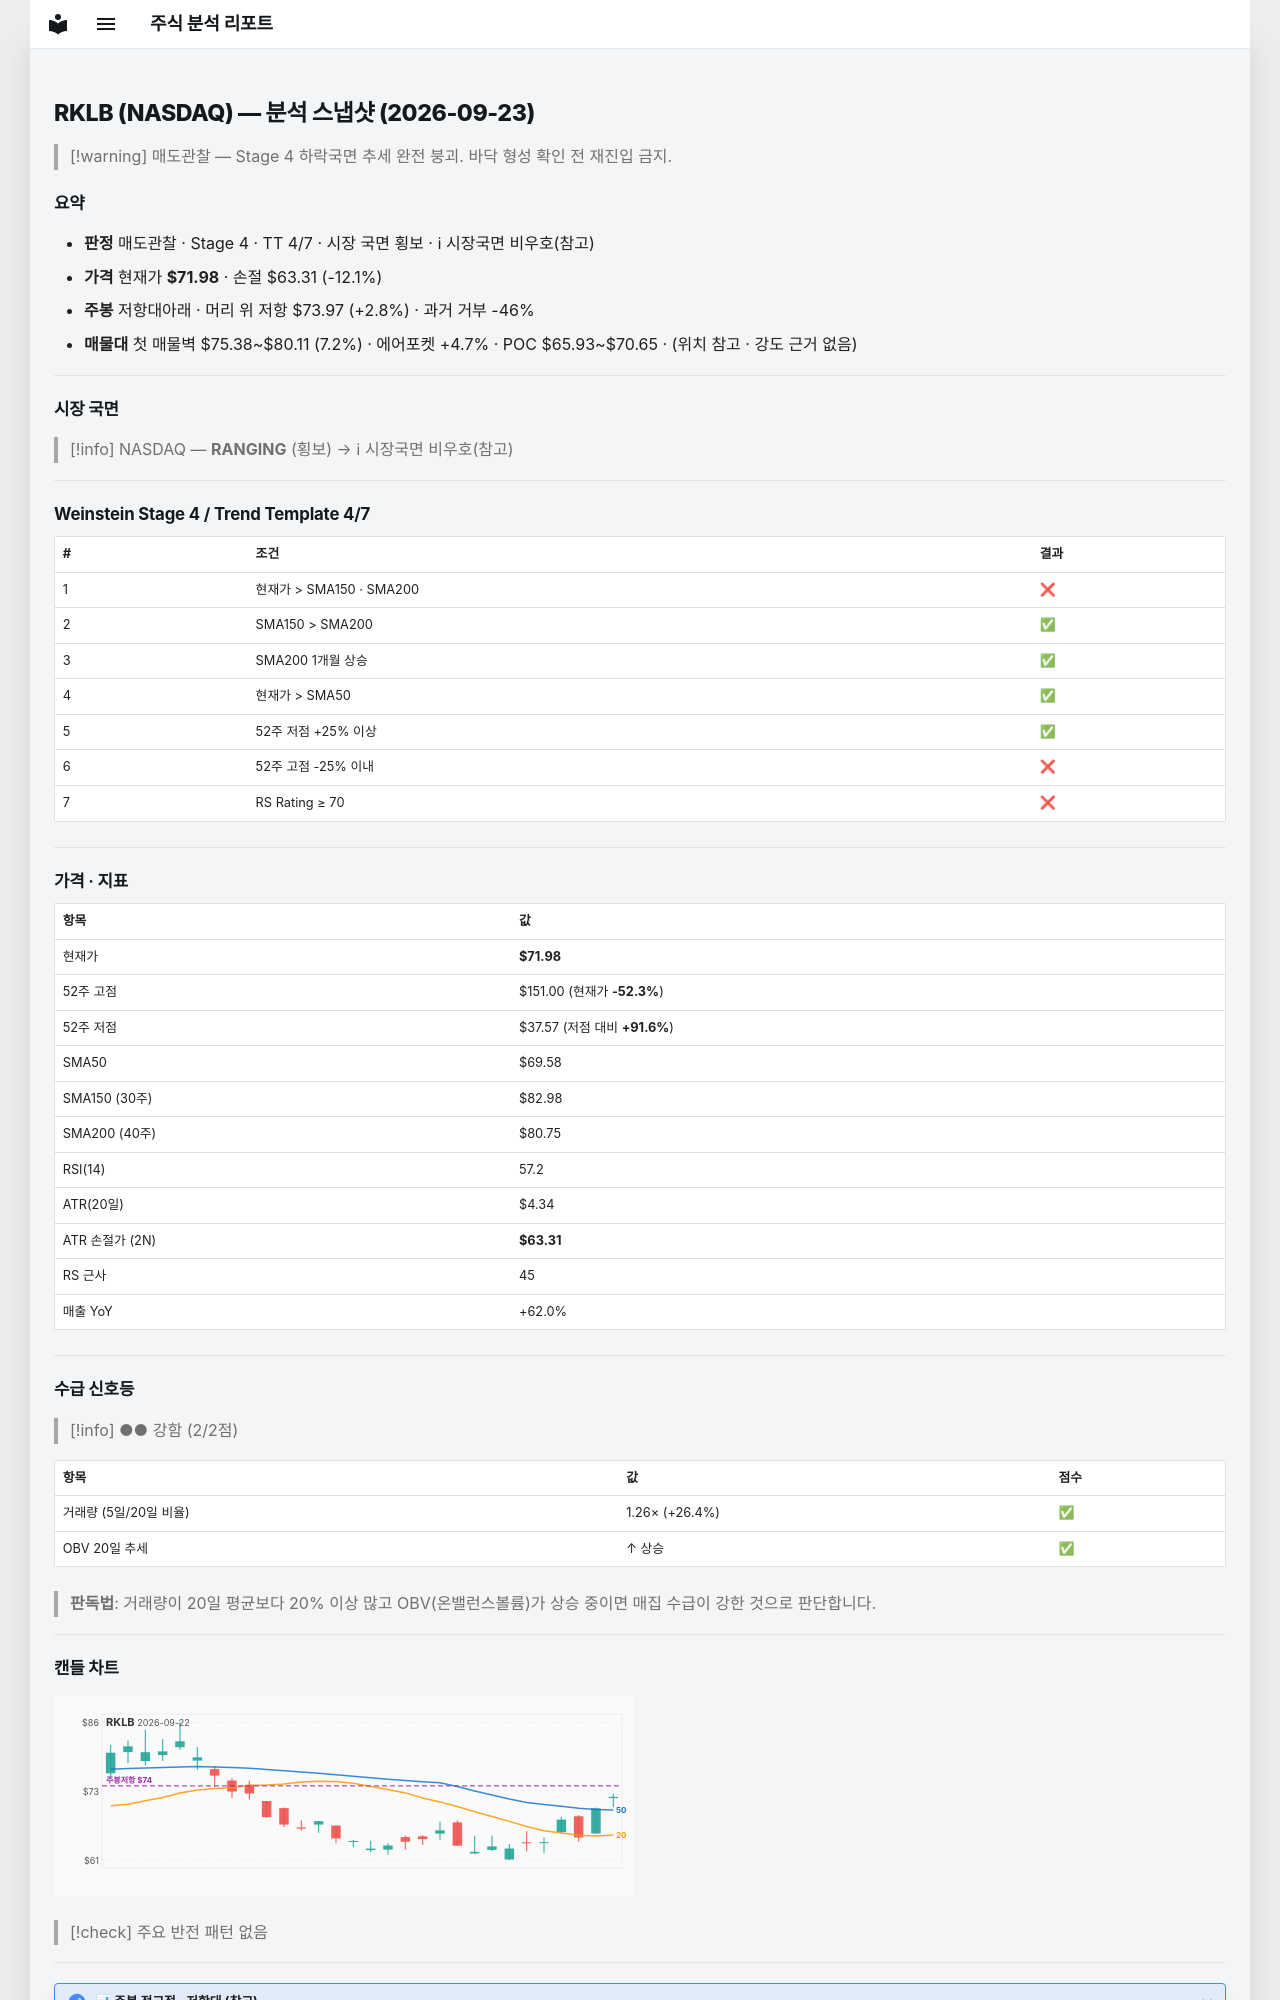

repository: soloandco/stock-reports · page: snapshots/RKLB-2026-09-23/index.html · generator: mkdocs

---
type: analysis-snapshot
title: RKLB 분석 스냅샷
ticker: RKLB
market: NASDAQ
created: 2026-09-23
updated: 2026-09-23
bar-date: 2026-09-22
verdict: 매도관찰
real-rr: 0.23
sma50-gap-pct: 3.5
weekly-position: 저항대아래
weekly-overhead-price: 73.97
weekly-overhead-pct: 2.8
stage: 4
trend-template-score: 4
tt-max: 7
price: 71.9800033569336
stop-price: 63.305716679116834
market-regime: RANGING
supply-demand-score: 2/2
supply-demand-label: 강함
status: tracking
tags:
  - stock-agent
  - watchlist
  - RKLB
  - analysis
related:
  - "[[analysis-template]]"
---

# RKLB (NASDAQ) — 분석 스냅샷 (2026-09-23)

> [!warning] 매도관찰 — Stage 4 하락국면
> 추세 완전 붕괴. 바닥 형성 확인 전 재진입 금지.

## 요약

- **판정** 매도관찰 · Stage 4 · TT 4/7 · 시장 국면 횡보 · ℹ 시장국면 비우호(참고)
- **가격** 현재가 **$71.98** · 손절 $63.31 (-12.1%)
- **주봉** 저항대아래 · 머리 위 저항 $73.97 (+2.8%) · 과거 거부 -46%
- **매물대** 첫 매물벽 $75.38~$80.11 (7.2%) · 에어포켓 +4.7% · POC $65.93~$70.65 · (위치 참고 · 강도 근거 없음)

---

## 시장 국면

> [!info] NASDAQ — **RANGING** (횡보) → ℹ 시장국면 비우호(참고)

---

## Weinstein Stage 4 / Trend Template 4/7

| # | 조건 | 결과 |
|---|------|------|
| 1 | 현재가 > SMA150 · SMA200 | ❌ |
| 2 | SMA150 > SMA200 | ✅ |
| 3 | SMA200 1개월 상승 | ✅ |
| 4 | 현재가 > SMA50 | ✅ |
| 5 | 52주 저점 +25% 이상 | ✅ |
| 6 | 52주 고점 -25% 이내 | ❌ |
| 7 | RS Rating ≥ 70 | ❌ |

---

## 가격 · 지표

| 항목 | 값 |
|------|---|
| 현재가 | **$71.98** |
| 52주 고점 | $151.00 (현재가 **-52.3%**) |
| 52주 저점 | $37.57 (저점 대비 **+91.6%**) |
| SMA50 | $69.58 |
| SMA150 (30주) | $82.98 |
| SMA200 (40주) | $80.75 |
| RSI(14) | 57.2 |
| ATR(20일) | $4.34 |
| ATR 손절가 (2N) | **$63.31** |
| RS 근사 | 45 |
| 매출 YoY | +62.0% |

---
## 수급 신호등

> [!info] ●● 강함 (2/2점)

| 항목 | 값 | 점수 |
|------|------|------|
| 거래량 (5일/20일 비율) | 1.26× (+26.4%) | ✅ |
| OBV 20일 추세 | ↑ 상승 | ✅ |

> **판독법**: 거래량이 20일 평균보다 20% 이상 많고 OBV(온밸런스볼륨)가 상승 중이면 매집 수급이 강한 것으로 판단합니다.

---
